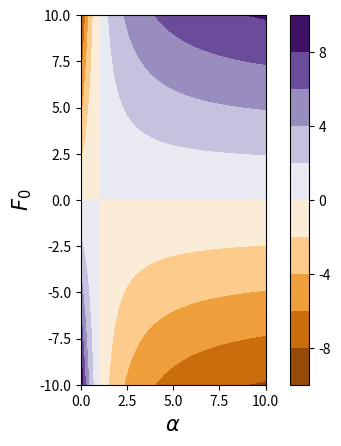

The matplotlib source for this figure:
import numpy as np
import matplotlib.pyplot as plt
import matplotlib.cm as cm
   
#del matplotlib.font_manager.weight_dict['roman']
#matplotlib.font_manager._rebuild()
  
def tanh(x):
    y = (np.exp(x)-np.exp(-x)) / (np.exp(x) + np.exp(-x))
    return y

x = np.linspace(0, 10, 100)
y = np.linspace(-10, 10, 100)
X, Y = np.meshgrid(x,y)
Z = Y*(X-1)/(X+1)
#plt.style.use('classic')
#plt.gca().set_aspect('equal', adjustable='box')
#fig, ax = plt.subplots(1, 1)

#plt.ylim([-10,10])
#plt.xlim([1,10])

fig, ax = plt.subplots()
#im = ax.imshow(Z, interpolation='gaussian',cmap=cm.Greys,
              #origin='lower', extent=[0,10, -10, 10],
               #vmax=abs(Z).max(), vmin=-abs(Z).max())
contf = ax.contourf(X, Y, Z, 10, cmap='PuOr')
ax.set_aspect('equal','box')
plt.colorbar(contf)
ax.grid(False)
#plt.colorbar(im)
plt.xlabel(r'$\alpha$', fontsize=15)
plt.ylabel(r'$F_0$', fontsize=15)

plt.show()
fig.savefig("fig3color.png", bbox_inches = 'tight')
#ax.axes.yaxis.set_ticks([])
#ax.set_yticks([1, 4])
#ax.set_yticklabels(['$E_1$','$E_2$'], fontsize=9)
#ax.set_xticks([-0.5])
#ax.set_xticklabels([r'$F_0$''\n$\Delta F$'], fontsize=9)
#plt.xlabel(r'$\alpha$', fontsize=13)
#plt.ylabel(r'$F_0$', fontsize=13)

#plt.contourf(xx, yy, z, cmap='gray')
#plt.show()
#fig.savefig("fig2a.png",bbox_inches="tight")

